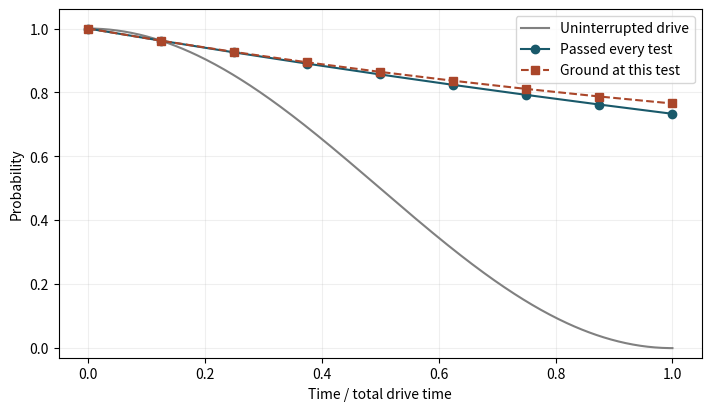
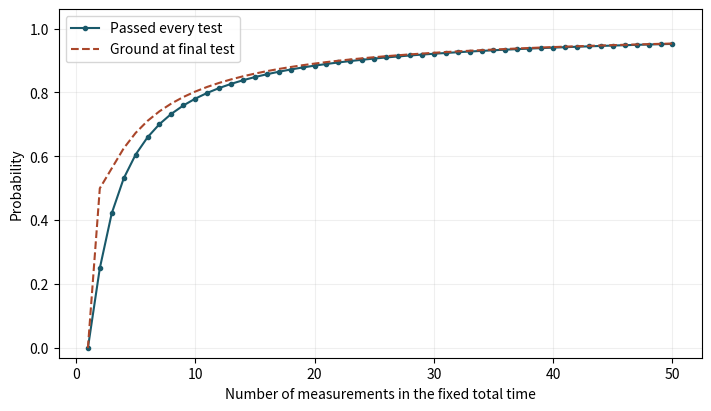

Python code for these plots, in order:
import numpy as np
import matplotlib.pyplot as plt

teal, orange, blue = "#19596a", "#aa462a", "#3868a0"
def axes(xlabel, ylabel):
    fig, ax = plt.subplots(figsize=(7, 4), constrained_layout=True)
    ax.set(xlabel=xlabel, ylabel=ylabel)
    ax.grid(alpha=0.2)
    return fig, ax

pulse_area_in_pi = 1.0
measurements = 8

assert measurements >= 1 and int(measurements) == measurements
measurements = int(measurements)
area = np.pi * pulse_area_in_pi
def records(area, count):
    c = np.cos(area / (2*count))**2
    return c**count, (1 + np.cos(area/count)**count)/2

all_pass, final_ground = records(area, measurements)
angle = area / (2*measurements)
rotation = np.array([[np.cos(angle), -1j*np.sin(angle)], [-1j*np.sin(angle), np.cos(angle)]])
rho = np.diag([1., 0.])
for j in range(measurements):
    rho = np.diag(np.diag(rotation @ rho @ rotation.conj().T))
assert np.isclose(rho[0,0], final_ground)
print(f"Passed every test: {all_pass:.6f}. Ground at the final test: {final_ground:.6f}.")

step = np.arange(measurements+1)
time_fraction = np.linspace(0,1,401)
fig, ax = axes("Time / total drive time", "Probability")
ax.plot(time_fraction,np.cos(area*time_fraction/2)**2,color="grey",label="Uninterrupted drive")
ax.plot(step/measurements,np.cos(angle)**(2*step),"o-",color=teal,label="Passed every test")
ax.plot(step/measurements,(1+np.cos(2*angle)**step)/2,"s--",color=orange,label="Ground at this test")
ax.set_ylim(-.03,1.06); ax.legend()
plt.show()

counts = np.arange(1,max(51,min(500,measurements+1)))
series = records(area,counts)
fig,ax = axes("Number of measurements in the fixed total time", "Probability")
ax.plot(counts,series[0],".-",color=teal,label="Passed every test")
ax.plot(counts,series[1],"--",color=orange,label="Ground at final test")
ax.set_ylim(-.03,1.06);ax.legend()
plt.show()
